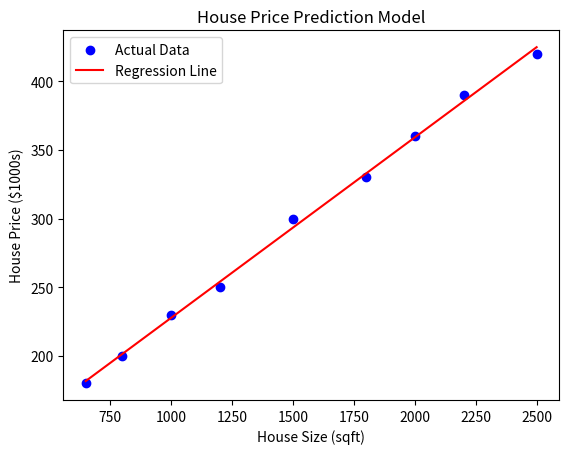

Python code for this plot:
# House Price Prediction using Linear Regression

# In this project, I am predicting house prices
# based on the size (in square feet).

import numpy as np
import matplotlib.pyplot as plt

# Dataset: House Size (sqft) vs Price ($1000s)
# I made a small dataset for practice
house_size = np.array([650, 800, 1000, 1200, 1500, 1800, 2000, 2200, 2500]).reshape(-1, 1)
house_price = np.array([180, 200, 230, 250, 300, 330, 360, 390, 420])

# Preparing the data (adding bias term for intercept)
X_b = np.c_[np.ones((len(house_size), 1)), house_size]

# Normal Equation to calculate best fit line
theta_best = np.linalg.inv(X_b.T.dot(X_b)).dot(X_b.T).dot(house_price)

# Predicting house prices using the model
y_pred = X_b.dot(theta_best)

# Printing model parameters
print("Intercept:", theta_best[0])
print("Slope:", theta_best[1])

# Testing prediction for a new house of size 1600 sqft
new_size = 1600
predicted_price = theta_best[0] + theta_best[1] * new_size
print(f"Predicted Price for {new_size} sqft house: {predicted_price:.2f} (in $1000s)")

# Visualization
plt.scatter(house_size, house_price, color="blue", label="Actual Data")
plt.plot(house_size, y_pred, color="red", label="Regression Line")
plt.xlabel("House Size (sqft)")
plt.ylabel("House Price ($1000s)")
plt.title("House Price Prediction Model")
plt.legend()
plt.show()
